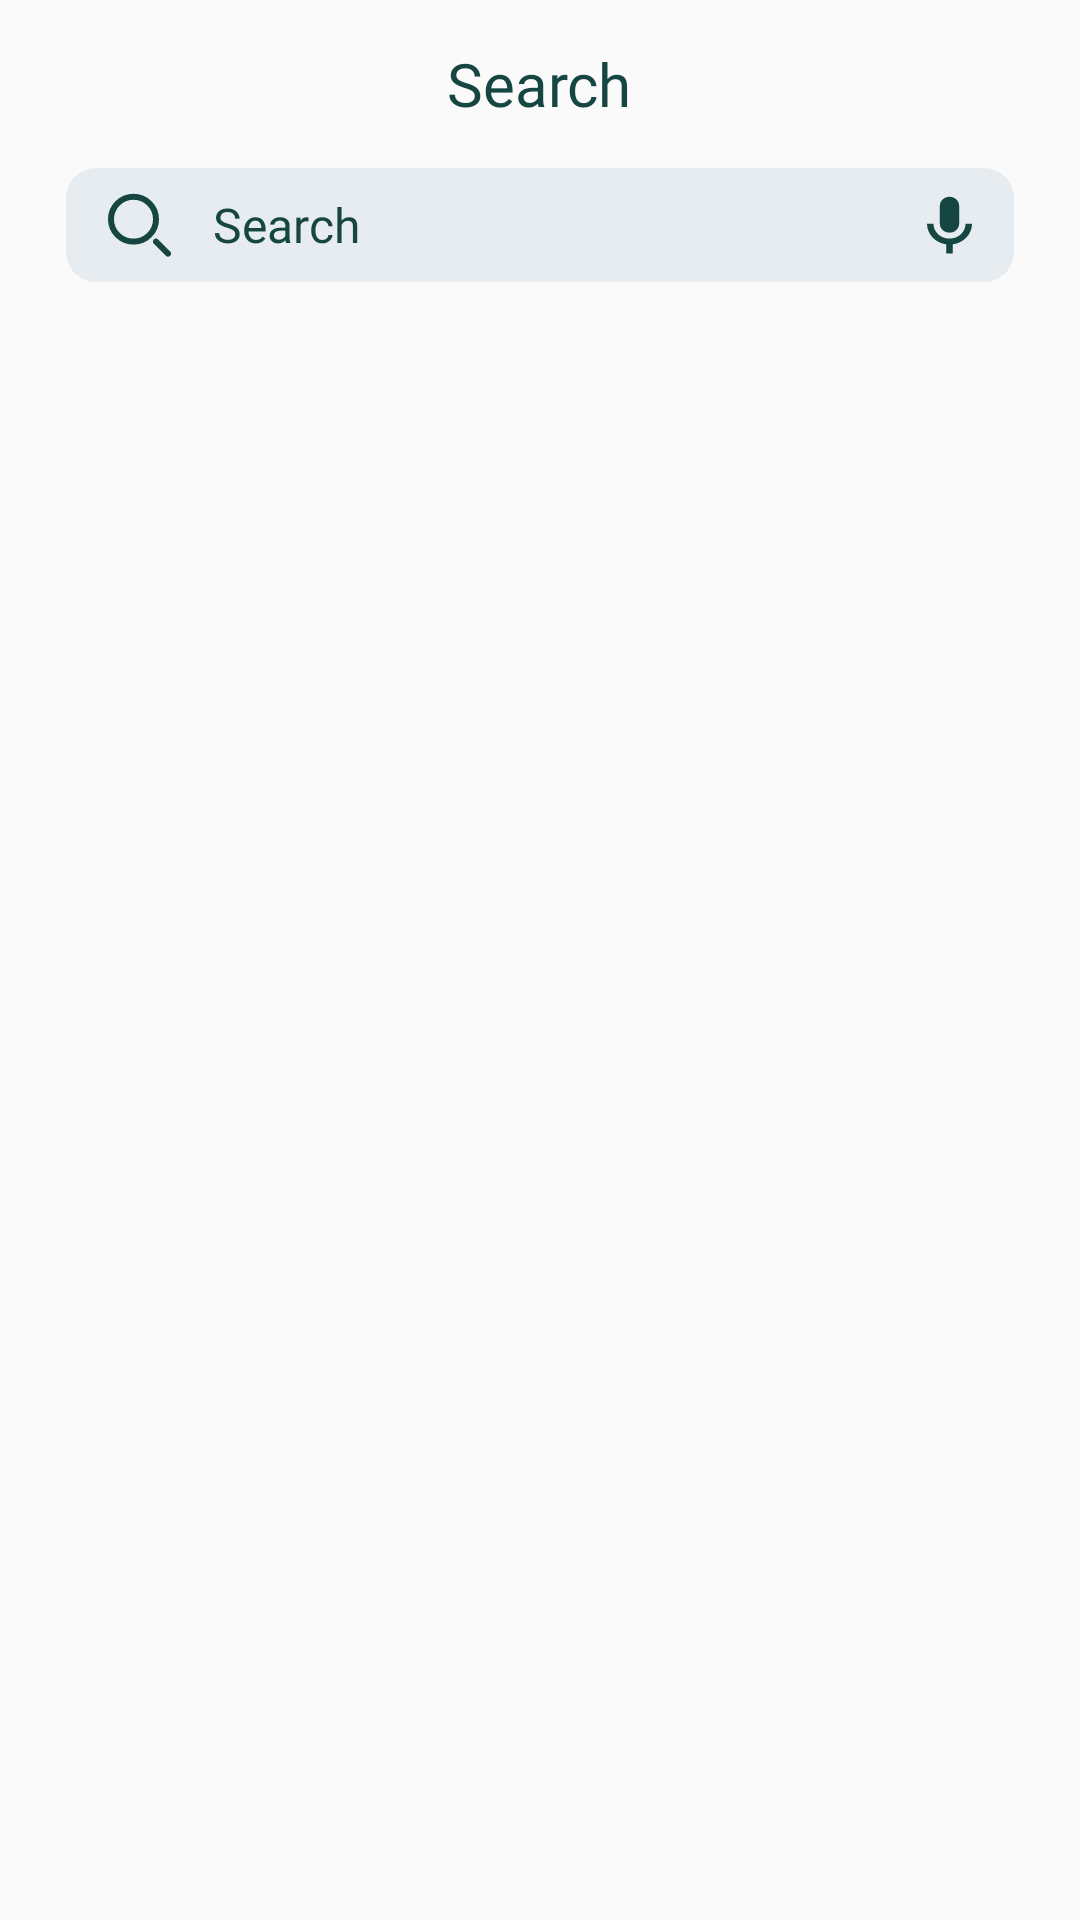

Write the Android layout XML for this screen, with the resource values it uses.
<!-- AndroidManifest.xml: application theme Theme.TripTracker -->
<!-- res/layout/fragment_search.xml -->
<?xml version="1.0" encoding="utf-8"?>
<androidx.core.widget.NestedScrollView xmlns:android="http://schemas.android.com/apk/res/android"
    xmlns:app="http://schemas.android.com/apk/res-auto"
    xmlns:tools="http://schemas.android.com/tools"
    android:layout_width="match_parent"
    android:layout_height="match_parent"
    tools:context=".fragment.SearchFragment">

    <LinearLayout
        android:layout_width="match_parent"
        android:layout_height="wrap_content"
        android:orientation="vertical">

        <LinearLayout
            android:id="@+id/linearLayout"
            android:layout_width="match_parent"
            android:layout_height="?android:attr/actionBarSize"
            android:gravity="center"
            app:layout_constraintTop_toTopOf="parent">

            <TextView
                android:layout_width="wrap_content"
                android:layout_height="wrap_content"
                android:fontFamily="@font/satoshi_black"
                android:text="Search"
                android:textColor="@color/dark_green"
                android:textSize="20sp" />

        </LinearLayout>

        <EditText
            android:id="@+id/et_search"
            android:layout_width="match_parent"
            android:layout_height="wrap_content"
            android:layout_marginHorizontal="22dp"
            android:background="@drawable/bg_search_bar"
            android:drawableStart="@drawable/ic_search"
            android:drawableEnd="@drawable/ic_voice_input"
            android:drawablePadding="14dp"
            android:drawableTint="@color/dark_green"
            android:fontFamily="@font/satoshi_medium"
            android:hint="Search"
            android:imeOptions="actionSearch"
            android:inputType="text"
            android:maxLines="1"
            android:paddingHorizontal="14dp"
            android:paddingVertical="8dp"
            android:textColorHint="@color/dark_green"
            android:textSize="16sp" />

        <androidx.recyclerview.widget.RecyclerView
            android:id="@+id/rv_search"
            android:layout_width="match_parent"
            android:layout_height="wrap_content"
            tools:itemCount="2"
            tools:listitem="@layout/item_post" />

    </LinearLayout>

</androidx.core.widget.NestedScrollView>
<!-- res/layout/item_post.xml (included above) -->
<?xml version="1.0" encoding="utf-8"?>
<androidx.constraintlayout.widget.ConstraintLayout xmlns:android="http://schemas.android.com/apk/res/android"
    xmlns:app="http://schemas.android.com/apk/res-auto"
    xmlns:tools="http://schemas.android.com/tools"
    android:layout_width="match_parent"
    android:layout_height="wrap_content"
    android:paddingHorizontal="24sp"
    android:paddingVertical="22dp">

    <de.hdodenhof.circleimageview.CircleImageView
        android:id="@+id/iv_profile_picture"
        android:layout_width="40dp"
        android:layout_height="40dp"
        android:scaleType="centerCrop"
        android:src="@drawable/img_default_pfp"
        app:layout_constraintStart_toStartOf="parent"
        app:layout_constraintTop_toTopOf="parent" />

    <TextView
        android:id="@+id/tv_name"
        android:layout_width="wrap_content"
        android:layout_height="wrap_content"
        android:layout_marginStart="19dp"
        android:fontFamily="@font/satoshi_bold"
        android:textColor="@color/black"
        android:textSize="16sp"
        android:textStyle="bold"
        app:layout_constraintStart_toEndOf="@+id/iv_profile_picture"
        app:layout_constraintTop_toTopOf="@+id/iv_profile_picture"
        tools:text="user" />

    <Button
        android:id="@+id/btn_post"
        style="@style/Widget.Base.Button.Pill"
        android:layout_width="wrap_content"
        android:layout_height="wrap_content"
        android:background="@drawable/bg_btn_outline_pill"
        android:text="Save"
        android:textColor="@color/black"
        app:layout_constraintBottom_toBottomOf="@+id/iv_profile_picture"
        app:layout_constraintEnd_toEndOf="parent"
        app:layout_constraintTop_toTopOf="@+id/iv_profile_picture" />


    <TextView
        android:id="@+id/tv_username"
        android:layout_width="wrap_content"
        android:layout_height="wrap_content"
        android:ellipsize="end"
        android:fontFamily="@font/poppins"
        android:maxWidth="80dp"
        android:maxLines="1"
        android:textSize="14sp"
        app:layout_constraintStart_toStartOf="@id/tv_name"
        app:layout_constraintTop_toBottomOf="@id/tv_name"
        tools:text="\@user" />

    <TextView
        android:id="@+id/tv_date"
        android:layout_width="wrap_content"
        android:layout_height="wrap_content"
        android:layout_weight="1"
        android:fontFamily="@font/poppins"
        android:maxLines="1"
        android:textSize="14sp"
        app:layout_constraintStart_toEndOf="@+id/tv_divider"
        app:layout_constraintTop_toBottomOf="@+id/tv_name"
        tools:text="99/99/99" />

    <TextView
        android:id="@+id/tv_divider"
        android:layout_width="wrap_content"
        android:layout_height="wrap_content"
        android:fontFamily="@font/poppins"
        android:text=" · "
        android:textSize="14sp"
        android:textStyle="bold"
        app:layout_constraintStart_toEndOf="@+id/tv_username"
        app:layout_constraintTop_toBottomOf="@+id/tv_name" />

    <TextView
        android:id="@+id/tv_post"
        android:layout_width="0dp"
        android:layout_height="wrap_content"
        android:layout_marginTop="14dp"
        android:fontFamily="@font/poppins"
        android:textSize="14sp"
        app:layout_constraintEnd_toEndOf="parent"
        app:layout_constraintStart_toStartOf="@id/tv_username"
        app:layout_constraintTop_toBottomOf="@id/tv_username"
        tools:ellipsize="end"
        tools:maxLines="4"
        tools:text="@string/lorem" />

    <LinearLayout
        android:layout_width="0dp"
        android:layout_height="wrap_content"
        android:layout_marginTop="14dp"
        app:layout_constraintEnd_toEndOf="parent"
        app:layout_constraintStart_toStartOf="@id/tv_post"
        app:layout_constraintTop_toBottomOf="@id/tv_post">

        <androidx.cardview.widget.CardView
            android:id="@+id/cv_img1"
            android:layout_width="0dp"
            android:layout_height="110dp"
            android:layout_marginEnd="8dp"
            android:layout_weight="1"
            android:visibility="gone"
            app:cardCornerRadius="12dp"
            tools:visibility="visible">

            <ImageView
                android:id="@+id/iv_img1"
                android:layout_width="match_parent"
                android:layout_height="110dp"
                android:scaleType="centerCrop"
                tools:src="@drawable/bg_onboarding1" />

        </androidx.cardview.widget.CardView>

        <androidx.cardview.widget.CardView
            android:id="@+id/cv_img2"
            android:layout_width="0dp"
            android:layout_height="match_parent"
            android:layout_weight="1"
            android:visibility="gone"
            app:cardCornerRadius="12dp"
            tools:visibility="visible">

            <ImageView
                android:id="@+id/iv_img2"
                android:layout_width="match_parent"
                android:layout_height="match_parent"
                android:scaleType="centerCrop"
                tools:src="@drawable/bg_onboarding2" />

        </androidx.cardview.widget.CardView>

    </LinearLayout>
</androidx.constraintlayout.widget.ConstraintLayout>
<!-- resources referenced by this layout -->
<resources>
  <color name="black">#FF000000</color>
  <color name="dark_green">#164641</color>
  <!-- drawable bg_btn_outline_pill (drawable) -->
  <?xml version="1.0" encoding="utf-8"?>
  <shape xmlns:android="http://schemas.android.com/apk/res/android" android:shape="rectangle">
      <stroke android:color="#4E847F" android:width="1dp"/>
      <corners android:radius="1000dp"/>
  </shape>
  <!-- drawable bg_search_bar (drawable) -->
  <?xml version="1.0" encoding="utf-8"?>
  <selector xmlns:android="http://schemas.android.com/apk/res/android">
      <item android:state_focused="true">
          <shape android:shape="rectangle">
              <solid android:color="#E7ECF0"/>
              <corners android:radius="10dp"/>
              <stroke android:color="@color/dark_green" android:width="1dp"/>
          </shape>
      </item>
  
      <item android:state_focused="false">
          <shape android:shape="rectangle">
              <solid android:color="#E7ECF0"/>
              <corners android:radius="10dp"/>
          </shape>
      </item>
  </selector>
  <string name="lorem">Lorem ipsum dolor sit amet, consectetur adipiscing elit. In at feugiat ipsum. Maecenas vitae tellus eu urna vestibulum imperdiet non ac augue. Proin commodo, neque non bibendum pharetra, ante nibh faucibus tortor, ac sollicitudin purus nisi ac enim. Integer condimentum facilisis ex, eu finibus justo laoreet non. Sed et odio sem. Pellentesque habitant morbi tristique senectus et netus et malesuada fames ac turpis egestas. Phasellus vitae orci nisl. Duis sed lectus mi.</string>
  <style name="Widget.Base.Button.Pill" parent="Widget.AppCompat.Button">
          <item name="android:minHeight">28dp</item>
          <item name="android:minWidth">62dp</item>
          <item name="android:background">@drawable/bg_btn_primary_pill</item>
          <item name="android:paddingVertical" tools:targetApi="o">6dp</item>
          <item name="android:paddingHorizontal" tools:targetApi="o">16dp</item>
          <item name="android:textAllCaps">false</item>
          <item name="android:textSize">12sp</item>
          <item name="android:fontFamily">@font/satoshi_medium</item>
          <item name="android:textColor">@color/white</item>
      </style>
  <style name="Theme.TripTracker" parent="Base.Theme.TripTracker" />
  <!-- drawable bg_btn_primary_pill (drawable) -->
  <?xml version="1.0" encoding="utf-8"?>
  <shape xmlns:android="http://schemas.android.com/apk/res/android" android:shape="rectangle">
      <solid android:color="@color/dark_green"/>
      <stroke android:color="@color/dark_green" android:width="1dp"/>
      <corners android:radius="1000dp"/>
  </shape>
  <color name="white">#FFFFFFFF</color>
  <style name="Base.Theme.TripTracker" parent="Theme.AppCompat.Light.NoActionBar">
          
          
          <item name="colorPrimary">@color/dark_green</item>
          <item name="colorSecondaryContainer">@color/dark_green</item>
          <item name="android:statusBarColor">@android:color/transparent</item>
          <item name="android:windowLightStatusBar">true</item>
          <item name="buttonStyle">@style/Widget.Base.Button</item>
      </style>
  <style name="Widget.Base.Button" parent="Widget.AppCompat.Button">
          <item name="android:minHeight">0dp</item>
          <item name="android:background">@drawable/bg_btn_primary</item>
          <item name="android:paddingVertical" tools:targetApi="o">14dp</item>
          <item name="android:textAllCaps">false</item>
          <item name="android:textSize">16sp</item>
          <item name="android:fontFamily">@font/poppins_bold</item>
          <item name="android:textColor">@color/white</item>
      </style>
  <!-- drawable bg_btn_primary (drawable) -->
  <?xml version="1.0" encoding="utf-8"?>
  <shape xmlns:android="http://schemas.android.com/apk/res/android" android:shape="rectangle">
      <solid android:color="@color/dark_green"/>
      <corners android:radius="15dp"/>
  </shape>
</resources>
